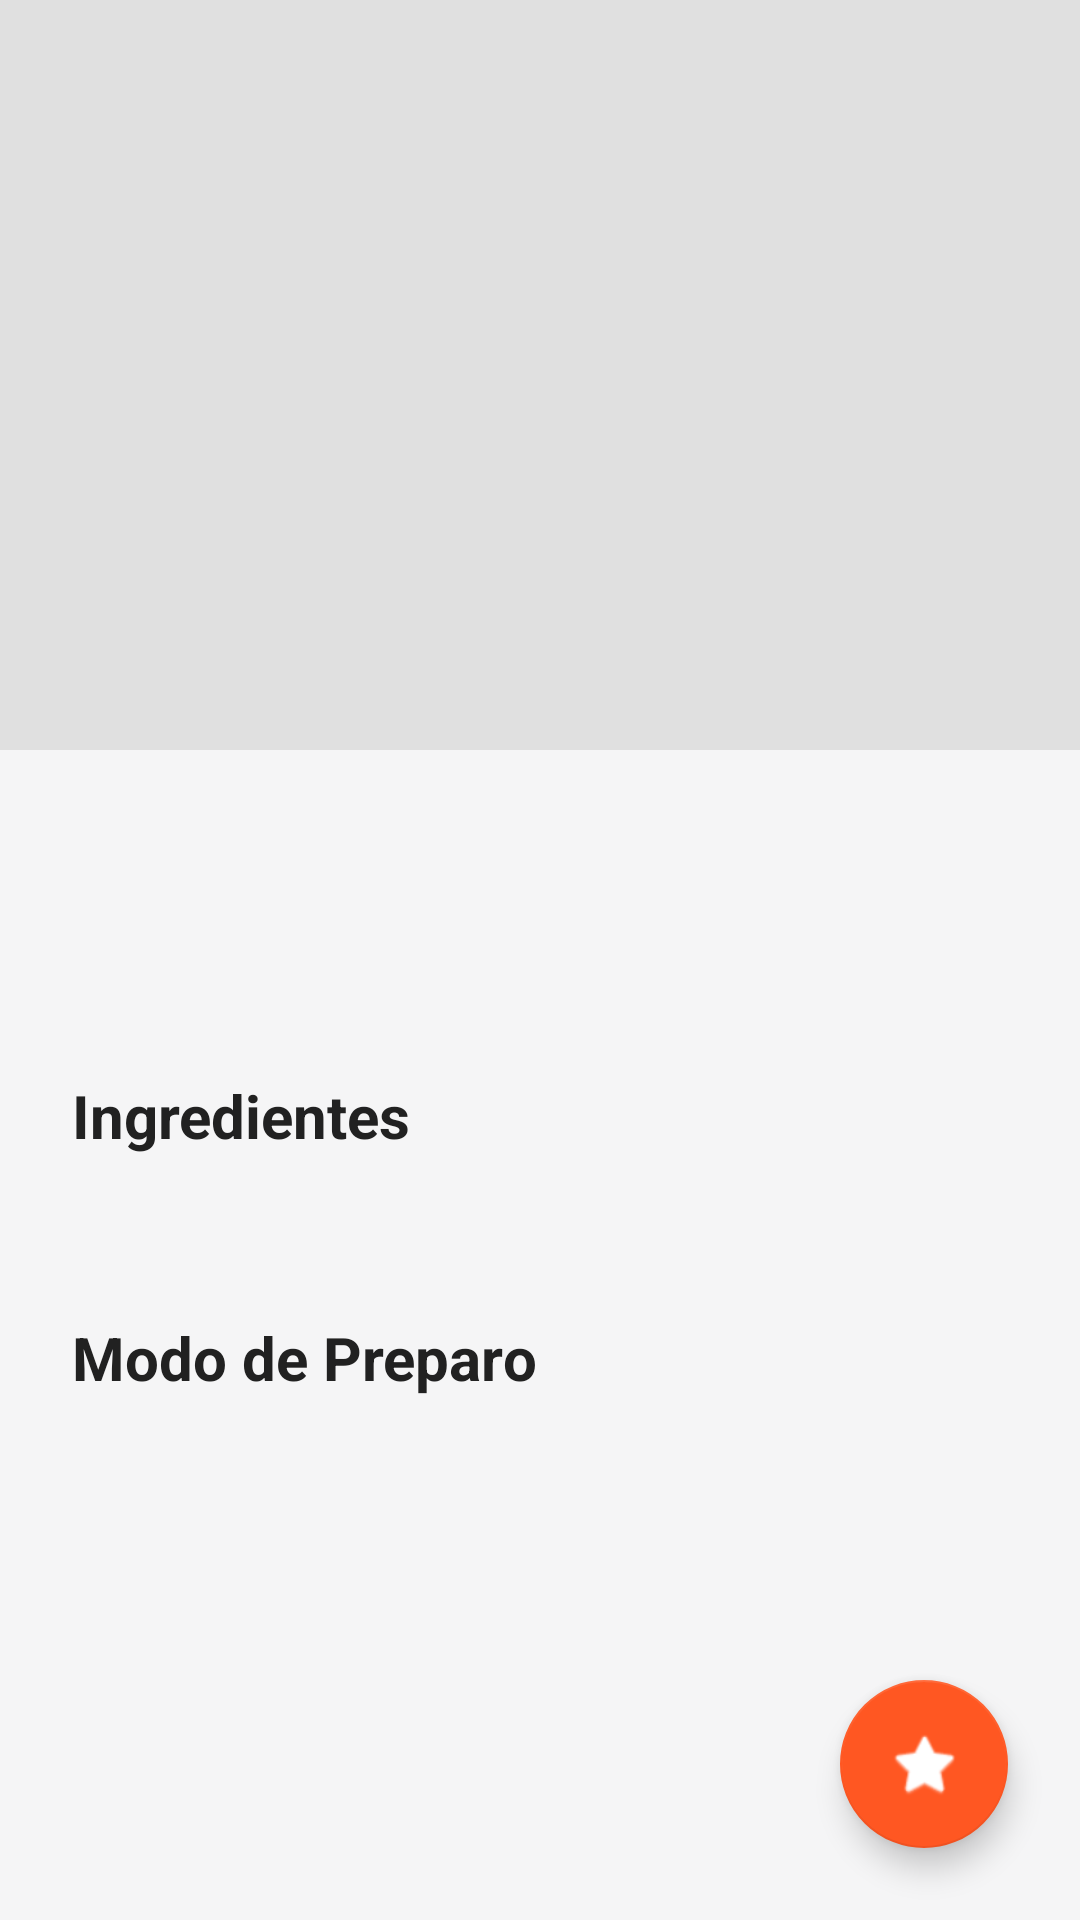

Write the Android layout XML for this screen, with the resource values it uses.
<!-- AndroidManifest.xml: application theme Theme.ReceitaFacil -->
<!-- res/layout/activity_detalhe.xml -->
<?xml version="1.0" encoding="utf-8"?>
<androidx.coordinatorlayout.widget.CoordinatorLayout
    xmlns:android="http://schemas.android.com/apk/res/android"
    xmlns:app="http://schemas.android.com/apk/res-auto"
    android:layout_width="match_parent"
    android:layout_height="match_parent"
    android:background="@color/backgroundColor">

    <ScrollView
        android:layout_width="match_parent"
        android:layout_height="match_parent">

        <LinearLayout
            android:layout_width="match_parent"
            android:layout_height="wrap_content"
            android:orientation="vertical">

            
            <FrameLayout
                android:layout_width="match_parent"
                android:layout_height="250dp">

                <ImageView
                    android:id="@+id/imgDetalhe"
                    android:layout_width="match_parent"
                    android:layout_height="match_parent"
                    android:scaleType="centerCrop"
                    android:background="@color/placeholderColor"
                    android:contentDescription="@string/desc_imagem_receita" />

                
                <TextView
                    android:id="@+id/txtSeloCurtidaDetalhe"
                    android:layout_width="wrap_content"
                    android:layout_height="wrap_content"
                    android:layout_gravity="top|end"
                    android:layout_margin="16dp"
                    android:background="@drawable/bg_selo_curtida"
                    android:paddingStart="12dp"
                    android:paddingEnd="12dp"
                    android:paddingTop="6dp"
                    android:paddingBottom="6dp"
                    android:text="@string/selo_curtida"
                    android:textColor="@color/secondaryColor"
                    android:textSize="14sp"
                    android:textStyle="bold"
                    android:visibility="gone" />
            </FrameLayout>

            
            <LinearLayout
                android:layout_width="match_parent"
                android:layout_height="wrap_content"
                android:orientation="vertical"
                android:paddingStart="24dp"
                android:paddingEnd="24dp"
                android:paddingTop="24dp"
                android:paddingBottom="96dp">

                <TextView
                    android:id="@+id/txtTituloDetalhe"
                    android:layout_width="wrap_content"
                    android:layout_height="wrap_content"
                    android:textSize="28sp"
                    android:textStyle="bold"
                    android:textColor="@color/primaryColor" />

                <TextView
                    android:id="@+id/txtCategoriaTempo"
                    android:layout_width="wrap_content"
                    android:layout_height="wrap_content"
                    android:layout_marginTop="4dp"
                    android:textSize="14sp"
                    android:textColor="@color/textColorSecondary" />

                <TextView
                    android:layout_width="wrap_content"
                    android:layout_height="wrap_content"
                    android:text="@string/titulo_ingredientes"
                    android:textSize="20sp"
                    android:textStyle="bold"
                    android:layout_marginTop="24dp"
                    android:textColor="@color/textColorPrimary" />

                <TextView
                    android:id="@+id/txtIngredientes"
                    android:layout_width="match_parent"
                    android:layout_height="wrap_content"
                    android:layout_marginTop="8dp"
                    android:lineSpacingExtra="4dp"
                    android:textSize="16sp"
                    android:textColor="@color/textColorSecondary" />

                <TextView
                    android:layout_width="wrap_content"
                    android:layout_height="wrap_content"
                    android:text="@string/titulo_modo_preparo"
                    android:textSize="20sp"
                    android:textStyle="bold"
                    android:layout_marginTop="24dp"
                    android:textColor="@color/textColorPrimary" />

                <TextView
                    android:id="@+id/txtModoPreparo"
                    android:layout_width="match_parent"
                    android:layout_height="wrap_content"
                    android:layout_marginTop="8dp"
                    android:lineSpacingExtra="4dp"
                    android:textSize="16sp"
                    android:textColor="@color/textColorSecondary" />

                
                <LinearLayout
                    android:id="@+id/containerObservacao"
                    android:layout_width="match_parent"
                    android:layout_height="wrap_content"
                    android:orientation="vertical"
                    android:visibility="gone">

                    <TextView
                        android:layout_width="wrap_content"
                        android:layout_height="wrap_content"
                        android:text="@string/titulo_observacao"
                        android:textSize="20sp"
                        android:textStyle="bold"
                        android:layout_marginTop="24dp"
                        android:textColor="@color/textColorPrimary" />

                    <TextView
                        android:id="@+id/txtObservacao"
                        android:layout_width="match_parent"
                        android:layout_height="wrap_content"
                        android:layout_marginTop="8dp"
                        android:lineSpacingExtra="4dp"
                        android:textSize="16sp"
                        android:textColor="@color/textColorSecondary" />
                </LinearLayout>
            </LinearLayout>
        </LinearLayout>
    </ScrollView>

    <com.google.android.material.floatingactionbutton.FloatingActionButton
        android:id="@+id/fabFavorito"
        android:layout_width="wrap_content"
        android:layout_height="wrap_content"
        android:layout_gravity="bottom|end"
        android:layout_margin="24dp"
        android:contentDescription="@string/desc_favoritar"
        app:tint="@android:color/white"
        app:backgroundTint="@color/primaryColor"
        android:src="@android:drawable/btn_star_big_off" />

</androidx.coordinatorlayout.widget.CoordinatorLayout>
<!-- resources referenced by this layout -->
<resources>
  <color name="backgroundColor">#F5F5F6</color>
  <color name="placeholderColor">#E0E0E0</color>
  <color name="primaryColor">#FF5722</color>
  <color name="secondaryColor">#FFC107</color>
  <color name="textColorPrimary">#212121</color>
  <color name="textColorSecondary">#757575</color>
  <!-- drawable bg_selo_curtida (drawable) -->
  <?xml version="1.0" encoding="utf-8"?>
  <shape xmlns:android="http://schemas.android.com/apk/res/android"
      android:shape="rectangle">
      <solid android:color="#CC212121" />
      <corners android:radius="12dp" />
  </shape>
  <string name="desc_favoritar">Favoritar receita</string>
  <string name="desc_imagem_receita">Foto da receita</string>
  <string name="selo_curtida">★</string>
  <string name="titulo_ingredientes">Ingredientes</string>
  <string name="titulo_modo_preparo">Modo de Preparo</string>
  <string name="titulo_observacao">Observação</string>
  <style name="Theme.ReceitaFacil" parent="Theme.MaterialComponents.Light.DarkActionBar">
          
          <item name="colorPrimary">@color/primaryColor</item>
          <item name="colorPrimaryVariant">@color/primaryDarkColor</item>
          <item name="colorOnPrimary">@color/white</item>
  
          
          <item name="colorSecondary">@color/secondaryColor</item>
          <item name="colorSecondaryVariant">@color/secondaryColor</item>
          <item name="colorOnSecondary">@color/black</item>
  
          
          <item name="android:statusBarColor">?attr/colorPrimaryVariant</item>
      </style>
  <color name="primaryDarkColor">#E64A19</color>
  <color name="white">#FFFFFFFF</color>
  <color name="black">#FF000000</color>
</resources>
